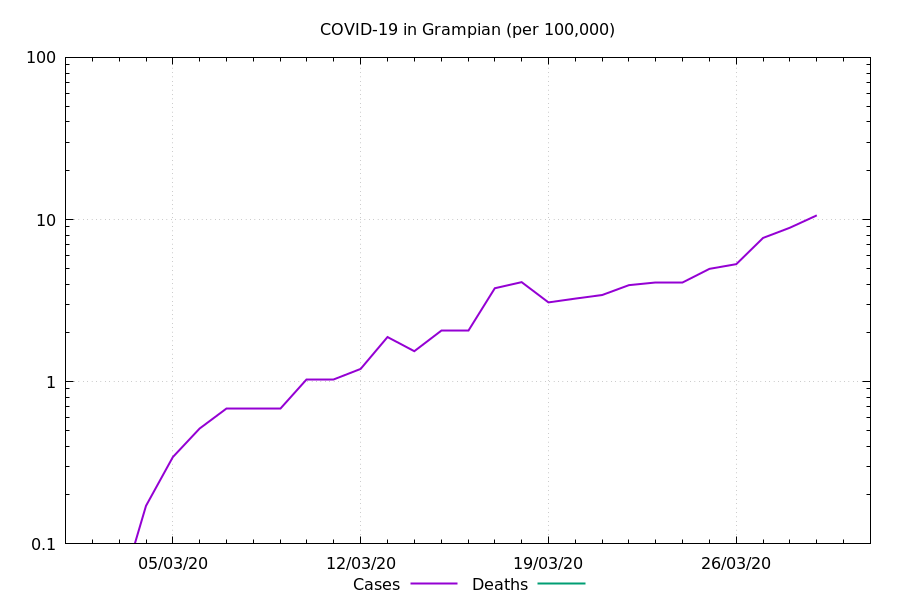

The file beside this chart, header and first rows:
Date, Cases, Deaths, Cases Ratio, Deaths Ratio
2020-03-01, 0.0, , NaN, 
2020-03-02, 0.0, , 0.0, 
2020-03-03, 0.0, , 0.0, 
2020-03-04, 0.1711, , 3.101, 
2020-03-05, 0.3421, , 3.101, 
2020-03-06, 0.5132, , 2.537, 
2020-03-07, 0.6843, , 2.326, 
2020-03-08, 0.6843, , 2.067, 
2020-03-09, 0.6843, , 1.618, 
2020-03-10, 1.026, , 2.067, 
2020-03-11, 1.026, , 1.551, 
2020-03-12, 1.198, , 1.085, 
2020-03-13, 1.882, , 1.204, 
2020-03-14, 1.54, 0.0, 0.692, 0.0
2020-03-15, 2.053, 0.0, 0.7297, 0.0
2020-03-16, 2.053, 0.0, 0.6528, 0.0
2020-03-17, 3.764, 0.0, 1.05, 0.0
2020-03-18, 4.106, 0.0, 0.9836, 0.0
2020-03-19, 3.079, 0.0, 0.6295, 0.0
2020-03-20, 3.25, 0.0, 0.5489, 0.0
2020-03-21, 3.421, 0.0, 0.4988, 0.0
2020-03-22, 3.935, 0.0, 0.5144, 0.0
2020-03-23, 4.106, 0.0, 0.4474, 0.0
2020-03-24, 4.106, 0.0, 0.3823, 0.0
2020-03-25, 4.961, 0.0, 0.3752, 0.0
2020-03-26, 5.303, 0.0, 0.3226, 0.0
2020-03-27, 7.698, 0.0, 0.3953, 0.0
2020-03-28, 8.896, 0.0, 0.3886, 0.0
2020-03-29, 10.61, 0.0, 0.4168, 0.0
